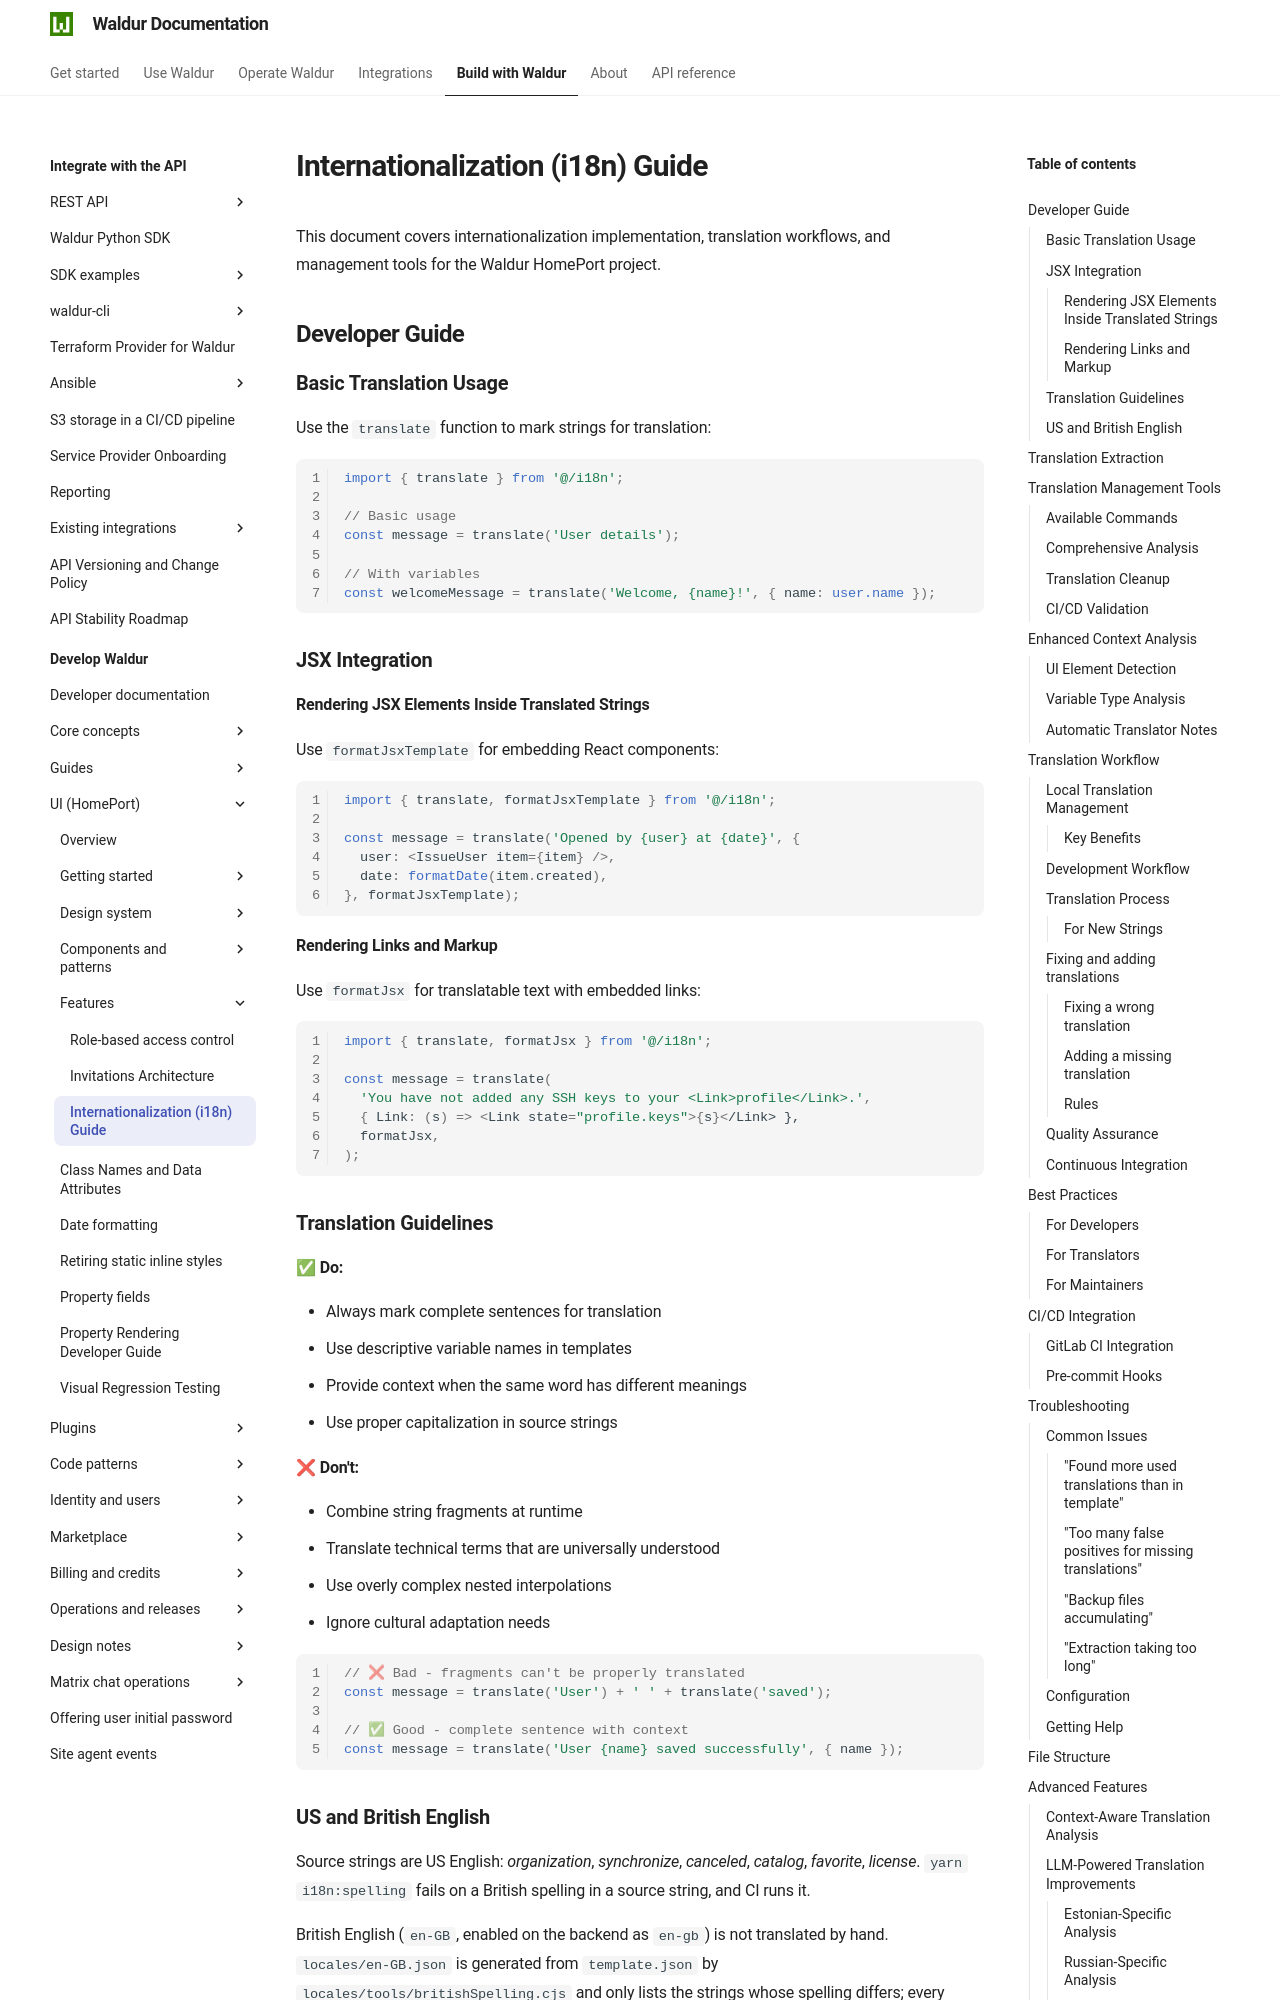

repository: waldur/waldur-docs · page: latest/developer-guide/ui/i18n/index.html · generator: mkdocs

# Internationalization (i18n) Guide

<!-- EXTERNAL DOCUMENT
Source: https://code.opennodecloud.com/waldur/waldur-homeport.git
Branch: develop
Remote Path: docs//i18n.md
Local Path: docs/developer-guide/ui
Last Sync: 2026-11-28T03:06:02.378347

WARNING: This file is automatically synchronized from the source repository.
DO NOT EDIT this file directly. Changes will be overwritten.
Edit the source at: https://code.opennodecloud.com/waldur/waldur-homeport.git/-/tree/develop/docs//i18n.md
-->


This document covers internationalization implementation, translation workflows, and management tools for the Waldur HomePort project.

## Developer Guide

### Basic Translation Usage

Use the `translate` function to mark strings for translation:

```typescript
import { translate } from '@/i18n';

// Basic usage
const message = translate('User details');

// With variables
const welcomeMessage = translate('Welcome, {name}!', { name: user.name });
```

### JSX Integration

#### Rendering JSX Elements Inside Translated Strings

Use `formatJsxTemplate` for embedding React components:

```typescript
import { translate, formatJsxTemplate } from '@/i18n';

const message = translate('Opened by {user} at {date}', {
  user: <IssueUser item={item} />,
  date: formatDate(item.created),
}, formatJsxTemplate);
```

#### Rendering Links and Markup

Use `formatJsx` for translatable text with embedded links:

```typescript
import { translate, formatJsx } from '@/i18n';

const message = translate(
  'You have not added any SSH keys to your <Link>profile</Link>.',
  { Link: (s) => <Link state="profile.keys">{s}</Link> },
  formatJsx,
);
```

### Translation Guidelines

**✅ Do:**

- Always mark complete sentences for translation
- Use descriptive variable names in templates
- Provide context when the same word has different meanings
- Use proper capitalization in source strings

**❌ Don't:**

- Combine string fragments at runtime
- Translate technical terms that are universally understood
- Use overly complex nested interpolations
- Ignore cultural adaptation needs

```typescript
// ❌ Bad - fragments can't be properly translated
const message = translate('User') + ' ' + translate('saved');

// ✅ Good - complete sentence with context
const message = translate('User {name} saved successfully', { name });
```
